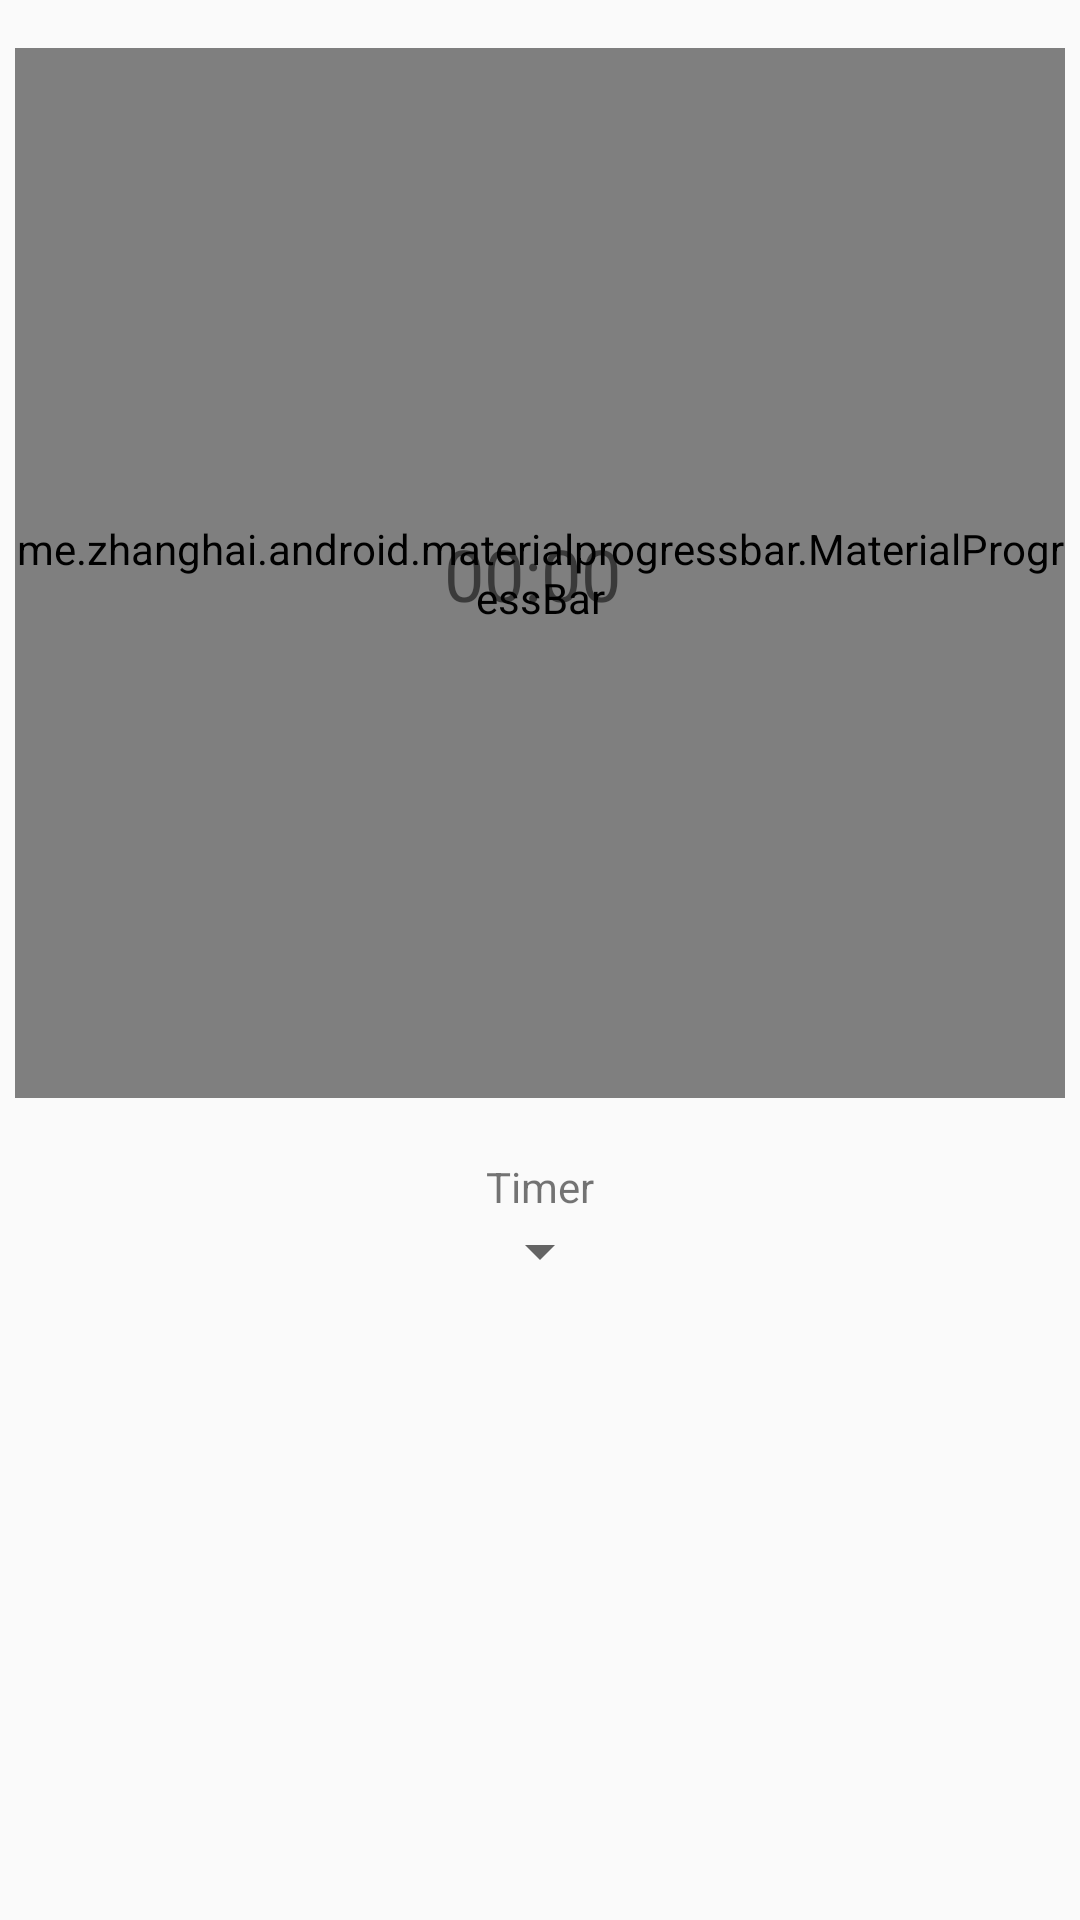

Here is an Android app screen rendered from its layout file. Give the layout XML and the strings, colors and styles it references.
<!-- AndroidManifest.xml: application theme AppTheme -->
<!-- res/layout/content_timer.xml -->
<?xml version="1.0" encoding="utf-8"?>
<android.support.constraint.ConstraintLayout xmlns:android="http://schemas.android.com/apk/res/android"
    xmlns:app="http://schemas.android.com/apk/res-auto"
    xmlns:tools="http://schemas.android.com/tools"
    android:layout_width="match_parent"
    android:layout_height="match_parent"
    app:layout_behavior="@string/appbar_scrolling_view_behavior"
    tools:showIn="@layout/fragment_timer">
    

    <me.zhanghai.android.materialprogressbar.MaterialProgressBar
        android:id="@+id/timerActivityProgressBar"
        style="@style/Widget.MaterialProgressBar.ProgressBar.Horizontal"
        android:layout_width="350dp"
        android:layout_height="350dp"
        android:layout_marginEnd="8dp"
        android:layout_marginStart="8dp"
        android:layout_marginTop="16dp"
        app:layout_constraintEnd_toEndOf="parent"
        app:layout_constraintStart_toStartOf="parent"
        app:layout_constraintTop_toTopOf="parent"
        tools:ignore="NotSibling" />

    <LinearLayout
        android:layout_width="wrap_content"
        android:layout_height="wrap_content"
        android:layout_marginEnd="8dp"
        android:layout_marginStart="8dp"
        android:layout_marginTop="20dp"
        android:orientation="vertical"
        app:layout_constraintEnd_toEndOf="parent"
        app:layout_constraintStart_toStartOf="parent"
        app:layout_constraintTop_toBottomOf="@+id/timerActivityProgressBar">

        <TextView
            android:id="@+id/timerActivitytimerText"
            android:layout_width="match_parent"
            android:layout_height="wrap_content"
            android:text="@string/timer"
            android:textAlignment="center" />

        <Spinner
            android:id="@+id/timerActivityTimerSpinner"
            android:layout_width="wrap_content"
            android:layout_height="wrap_content"
            android:paddingBottom="20dp"
            android:textAlignment="center"
            tools:layout_editor_absoluteX="8dp"
            tools:layout_editor_absoluteY="413dp" />

    </LinearLayout>

    <TextView
        android:id="@+id/timerActivityTimertextView"
        android:layout_width="wrap_content"
        android:layout_height="wrap_content"
        android:layout_marginBottom="8dp"
        android:layout_marginEnd="8dp"
        android:layout_marginStart="8dp"
        android:layout_marginTop="8dp"
        android:text="@string/_00_00"
        android:textSize="24sp"
        app:layout_constraintBottom_toBottomOf="@+id/timerActivityProgressBar"
        app:layout_constraintEnd_toEndOf="@+id/timerActivityProgressBar"
        app:layout_constraintStart_toStartOf="parent"
        app:layout_constraintTop_toTopOf="@+id/timerActivityProgressBar" />


</android.support.constraint.ConstraintLayout>
<!-- res/layout/fragment_timer.xml (included above) -->
<?xml version="1.0" encoding="utf-8"?>
<FrameLayout xmlns:android="http://schemas.android.com/apk/res/android"
    xmlns:tools="http://schemas.android.com/tools"
    android:layout_width="match_parent"
    android:layout_height="match_parent"
    tools:context=".TimerFragment"
    xmlns:app="http://schemas.android.com/apk/res-auto">

    <android.support.constraint.ConstraintLayout xmlns:android="http://schemas.android.com/apk/res/android"
        xmlns:app="http://schemas.android.com/apk/res-auto"
        xmlns:tools="http://schemas.android.com/tools"
        android:layout_width="match_parent"
        android:layout_height="match_parent"
        app:layout_behavior="@string/appbar_scrolling_view_behavior">
        

        <me.zhanghai.android.materialprogressbar.MaterialProgressBar
            android:id="@+id/timerActivityProgressBar"
            style="@style/Widget.MaterialProgressBar.ProgressBar.Horizontal"
            android:layout_width="350dp"
            android:layout_height="350dp"
            android:layout_marginEnd="8dp"
            android:layout_marginStart="8dp"
            android:layout_marginTop="16dp"
            app:layout_constraintEnd_toEndOf="parent"
            app:layout_constraintStart_toStartOf="parent"
            app:layout_constraintTop_toTopOf="parent"
            tools:ignore="NotSibling" />

        <LinearLayout
            android:layout_width="0dp"
            android:layout_height="160dp"
            android:layout_marginEnd="8dp"
            android:layout_marginStart="8dp"
            android:layout_marginTop="28dp"
            android:orientation="horizontal"
            app:layout_constraintEnd_toEndOf="parent"
            app:layout_constraintStart_toStartOf="parent"
            app:layout_constraintTop_toBottomOf="@+id/linearLayout2">

            <ImageButton
                android:id="@+id/timerPauseBtn"
                android:layout_width="wrap_content"
                android:layout_height="wrap_content"
                android:layout_weight="1"
                android:paddingEnd="10dp"
                android:src="@drawable/ic_pause" />

            <ImageButton
                android:id="@+id/timerPlayBtn"
                android:layout_width="wrap_content"
                android:layout_height="wrap_content"
                android:layout_weight="1"
                android:paddingEnd="10dp"
                android:paddingStart="10dp"
                android:src="@drawable/ic_play_arrow" />

            <ImageButton
                android:id="@+id/timerStopBtn"
                android:layout_width="wrap_content"
                android:layout_height="wrap_content"
                android:layout_weight="1"
                android:paddingStart="10dp"
                android:src="@drawable/ic_stop" />
        </LinearLayout>

        <LinearLayout
            android:id="@+id/linearLayout2"
            android:layout_width="wrap_content"
            android:layout_height="wrap_content"
            android:layout_marginEnd="8dp"
            android:layout_marginStart="8dp"
            android:layout_marginTop="20dp"
            android:orientation="vertical"
            app:layout_constraintEnd_toEndOf="parent"
            app:layout_constraintStart_toStartOf="parent"
            app:layout_constraintTop_toBottomOf="@+id/timerActivityProgressBar">

            <TextView
                android:id="@+id/timerActivitytimerText"
                android:layout_width="match_parent"
                android:layout_height="wrap_content"
                android:text="@string/timer"
                android:textSize="16sp" />

            <Spinner
                android:id="@+id/timerActivityTimerSpinner"
                android:layout_width="wrap_content"
                android:layout_height="wrap_content"
                android:paddingBottom="20dp"
                android:spinnerMode="dialog"
                android:textAlignment="center"
                tools:layout_editor_absoluteX="8dp"
                tools:layout_editor_absoluteY="413dp" />

        </LinearLayout>

        <TextView
            android:id="@+id/timerActivityTimertextView"
            android:layout_width="wrap_content"
            android:layout_height="wrap_content"
            android:layout_marginBottom="8dp"
            android:layout_marginEnd="8dp"
            android:layout_marginStart="8dp"
            android:layout_marginTop="8dp"
            android:text="@string/_00_00"
            android:textSize="24sp"
            app:layout_constraintBottom_toBottomOf="@+id/timerActivityProgressBar"
            app:layout_constraintEnd_toEndOf="@+id/timerActivityProgressBar"
            app:layout_constraintStart_toStartOf="@+id/timerActivityProgressBar"
            app:layout_constraintTop_toTopOf="@+id/timerActivityProgressBar" />

    </android.support.constraint.ConstraintLayout>

    
        
        
        
        
        

    

    

</FrameLayout>
<!-- resources referenced by this layout -->
<resources>
  <string name="_00_00">00:00</string>
  <string name="timer">Timer</string>
  <style name="AppTheme" parent="Theme.AppCompat.Light.DarkActionBar">
          
          <item name="colorPrimary">@color/colorPrimary</item>
          <item name="colorPrimaryDark">@color/colorPrimaryDark</item>
          <item name="colorAccent">@color/colorAccent</item>
          <item name="preferenceTheme">@style/PreferenceThemeOverlay</item>
      </style>
  <!-- not gathered from this repository: default colours our renderer supplied (Android Studio template values) -->
  <color name="colorPrimary">#FF6200EE</color>
  <color name="colorPrimaryDark">#FF3700B3</color>
  <color name="colorAccent">#FF03DAC5</color>
</resources>
